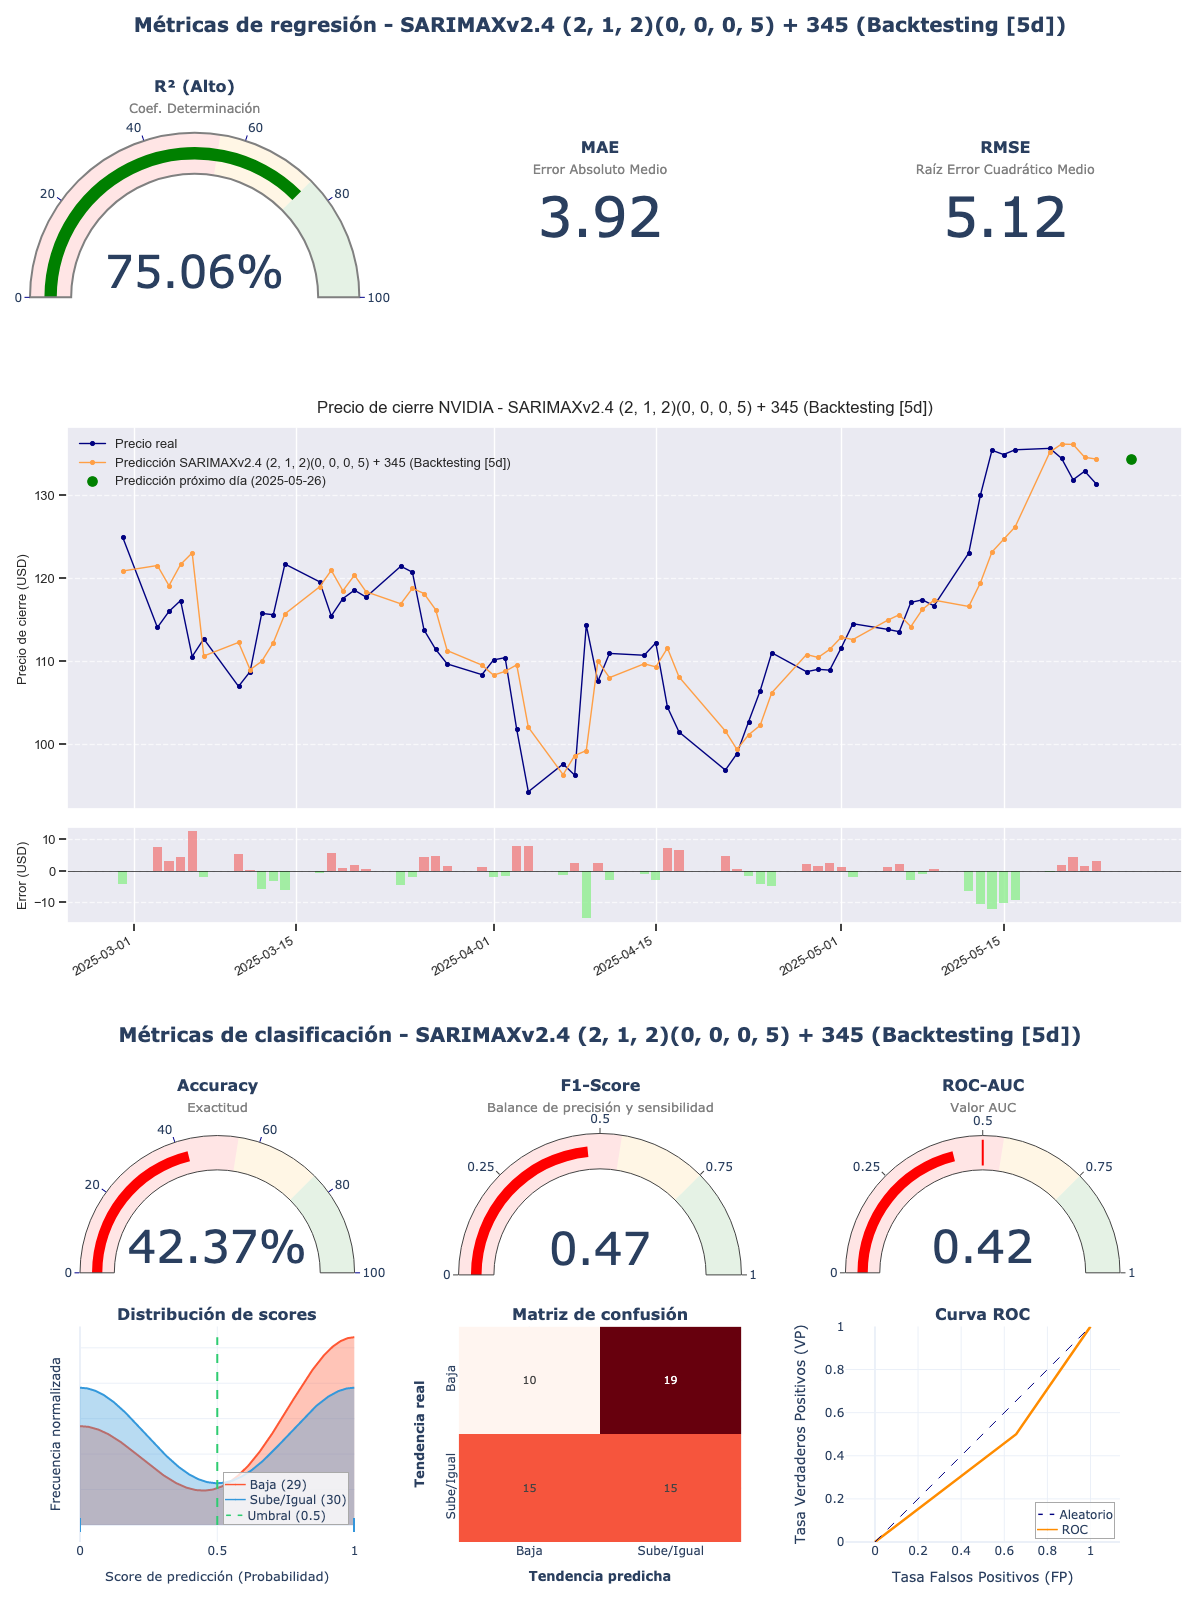

The file beside this chart, header and first rows:
model_title; model_hash; r2; mae; rmse; accuracy; f1_score; roc_auc; irb_regr; irb_clas; irb_total
SARIMAXv2.4 (2, 1, 2)(0, 0, 0, 5) + 345; 636bf1bf; 0,7506; 3,9169; 5,1223; 0,4237; 0,4688; 0,4224; 0,8859; 0,8334; 0,857
